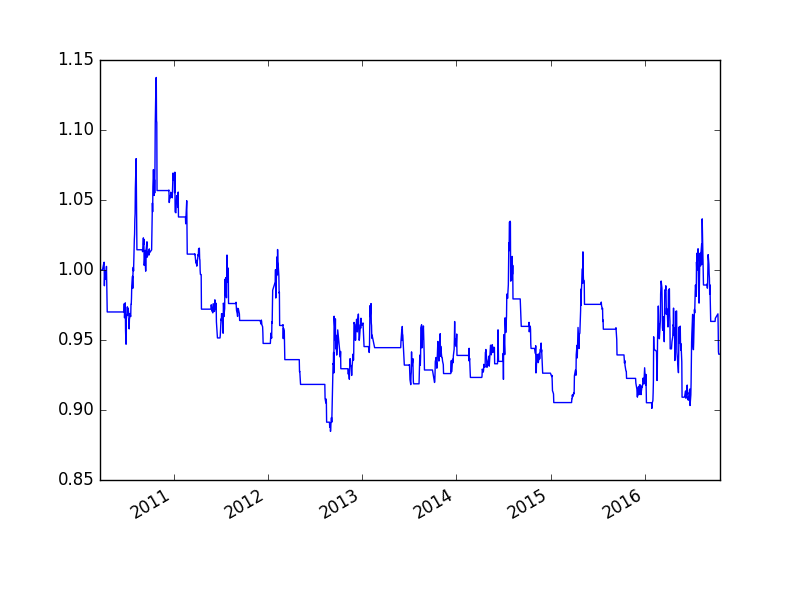

The file beside this chart, header and first rows:
, cash, float_capital, net_value
2010-03-22, 100000000, 100000000, 1.0
2010-03-23, 100000000, 100000000, 1.0
2010-03-24, 100000000, 100000000, 1.0
2010-03-25, 100000000, 100000000, 1.0
2010-03-26, 100000000, 100000000, 1.0
2010-03-29, 100000000, 100000000, 1.0
2010-03-30, 100000000, 100000000, 1.0
2010-03-31, 100000000, 100000000, 1.0
2010-04-01, 62020012, 100000012, 1
2010-04-02, 62020012, 100130012, 1.001
2010-04-06, 33145021, 100520021, 1.005
2010-04-07, 33145021, 100555021, 1.006
2010-04-08, 33145021, 98875021, 0.9888
2010-04-09, 33145021, 99505021, 0.9951
2010-04-12, 33145021, 99960021, 0.9996
2010-04-13, 33145021, 99330021, 0.9933
2010-04-14, 33145021, 99697521, 0.997
2010-04-15, 33145021, 99732521, 0.9973
2010-04-16, 33145021, 100257521, 1.003
2010-04-19, 97002515, 97002515, 0.97
2010-04-20, 97002515, 97002515, 0.97
2010-04-21, 97002515, 97002515, 0.97
2010-04-22, 97002515, 97002515, 0.97
2010-04-23, 97002515, 97002515, 0.97
2010-04-26, 97002515, 97002515, 0.97
2010-04-27, 97002515, 97002515, 0.97
2010-04-28, 97002515, 97002515, 0.97
2010-04-29, 97002515, 97002515, 0.97
2010-04-30, 97002515, 97002515, 0.97
2010-05-04, 97002515, 97002515, 0.97
2010-05-05, 97002515, 97002515, 0.97
2010-05-06, 97002515, 97002515, 0.97
2010-05-07, 97002515, 97002515, 0.97
2010-05-10, 97002515, 97002515, 0.97
2010-05-11, 97002515, 97002515, 0.97
2010-05-12, 97002515, 97002515, 0.97
2010-05-13, 97002515, 97002515, 0.97
2010-05-14, 97002515, 97002515, 0.97
2010-05-17, 97002515, 97002515, 0.97
2010-05-18, 97002515, 97002515, 0.97
2010-05-19, 97002515, 97002515, 0.97
2010-05-20, 97002515, 97002515, 0.97
2010-05-21, 97002515, 97002515, 0.97
2010-05-24, 97002515, 97002515, 0.97
2010-05-25, 97002515, 97002515, 0.97
2010-05-26, 97002515, 97002515, 0.97
2010-05-27, 97002515, 97002515, 0.97
2010-05-28, 97002515, 97002515, 0.97
2010-05-31, 97002515, 97002515, 0.97
2010-06-01, 97002515, 97002515, 0.97
2010-06-02, 97002515, 97002515, 0.97
2010-06-03, 97002515, 97002515, 0.97
2010-06-04, 97002515, 97002515, 0.97
2010-06-07, 97002515, 97002515, 0.97
2010-06-08, 97002515, 97002515, 0.97
2010-06-09, 97002515, 97002515, 0.97
2010-06-10, 97002515, 97002515, 0.97
2010-06-11, 97002515, 97002515, 0.97
2010-06-17, 97002515, 97002515, 0.97
2010-06-18, 97002515, 97002515, 0.97
... 1,537 more rows
